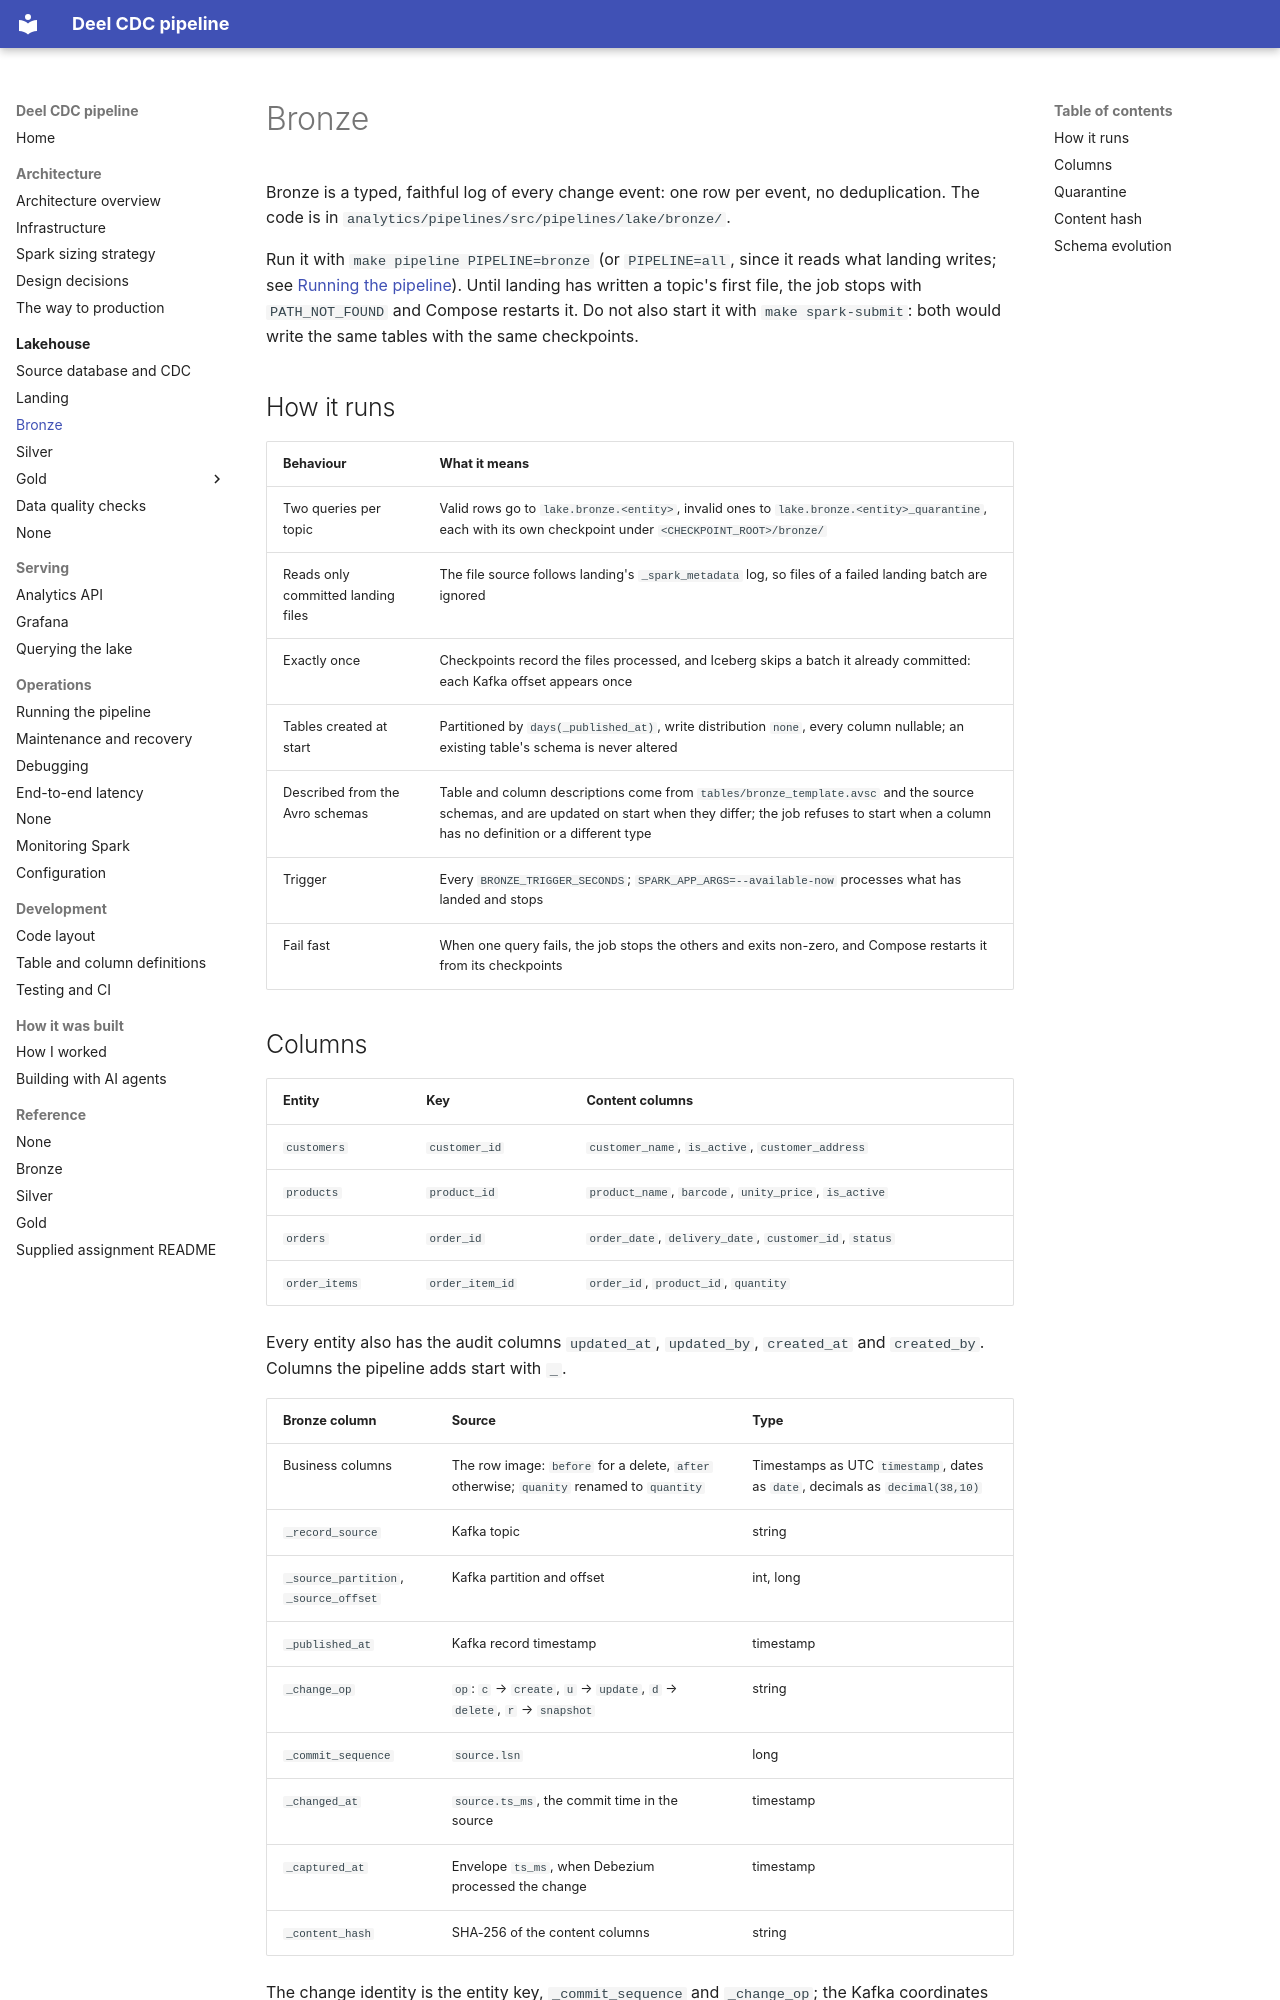

repository: jonathan5p/deel-home-task · page: lakehouse/bronze/index.html · generator: mkdocs

# Bronze

Bronze is a typed, faithful log of every change event: one row per event, no deduplication. The code is in `analytics/pipelines/src/pipelines/lake/bronze/`.

Run it with `make pipeline PIPELINE=bronze` (or `PIPELINE=all`, since it reads what landing writes; see [Running the pipeline](../operations/running-the-pipeline.md)). Until landing has written a topic's first file, the job stops with `PATH_NOT_FOUND` and Compose restarts it. Do not also start it with `make spark-submit`: both would write the same tables with the same checkpoints.

## How it runs

| Behaviour | What it means |
| --- | --- |
| Two queries per topic | Valid rows go to `lake.bronze.<entity>`, invalid ones to `lake.bronze.<entity>_quarantine`, each with its own checkpoint under `<CHECKPOINT_ROOT>/bronze/` |
| Reads only committed landing files | The file source follows landing's `_spark_metadata` log, so files of a failed landing batch are ignored |
| Exactly once | Checkpoints record the files processed, and Iceberg skips a batch it already committed: each Kafka offset appears once |
| Tables created at start | Partitioned by `days(_published_at)`, write distribution `none`, every column nullable; an existing table's schema is never altered |
| Described from the Avro schemas | Table and column descriptions come from `tables/bronze_template.avsc` and the source schemas, and are updated on start when they differ; the job refuses to start when a column has no definition or a different type |
| Trigger | Every `BRONZE_TRIGGER_SECONDS`; `SPARK_APP_ARGS=--available-now` processes what has landed and stops |
| Fail fast | When one query fails, the job stops the others and exits non-zero, and Compose restarts it from its checkpoints |
